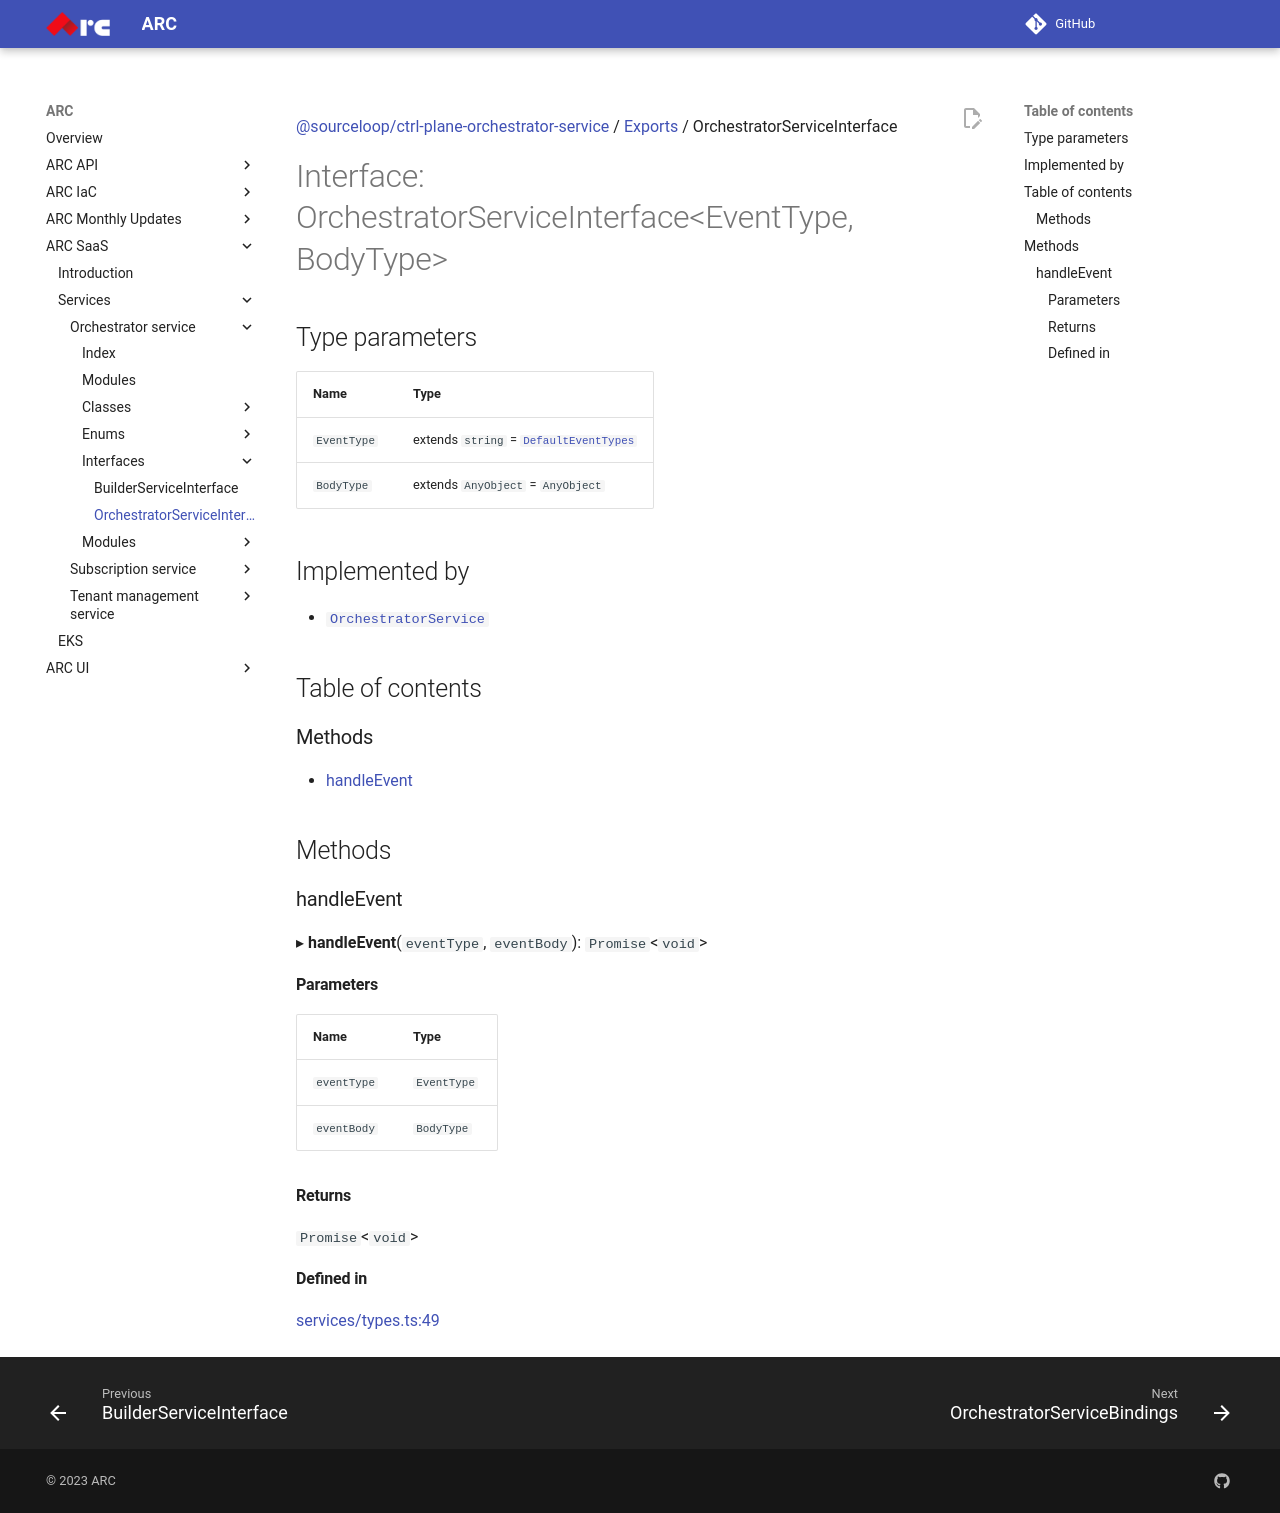

repository: sourcefuse/arc-docs · page: arc-saas-docs/services/orchestrator-service/interfaces/OrchestratorServiceInterface/index.html · generator: mkdocs

[@sourceloop/ctrl-plane-orchestrator-service](../README.md) / [Exports](../modules.md) / OrchestratorServiceInterface

# Interface: OrchestratorServiceInterface<EventType, BodyType\>

## Type parameters

| Name | Type |
| :------ | :------ |
| `EventType` | extends `string` = [`DefaultEventTypes`](../enums/DefaultEventTypes.md) |
| `BodyType` | extends `AnyObject` = `AnyObject` |

## Implemented by

- [`OrchestratorService`](../classes/OrchestratorService.md)

## Table of contents

### Methods

- [handleEvent](OrchestratorServiceInterface.md#handleevent)

## Methods

### handleEvent

▸ **handleEvent**(`eventType`, `eventBody`): `Promise`<`void`\>

#### Parameters

| Name | Type |
| :------ | :------ |
| `eventType` | `EventType` |
| `eventBody` | `BodyType` |

#### Returns

`Promise`<`void`\>

#### Defined in

[services/types.ts:49](https://github.com/sourcefuse/arc-saas/blob/5e03dcb/services/orchestrator-service/src/services/types.ts#L49)
